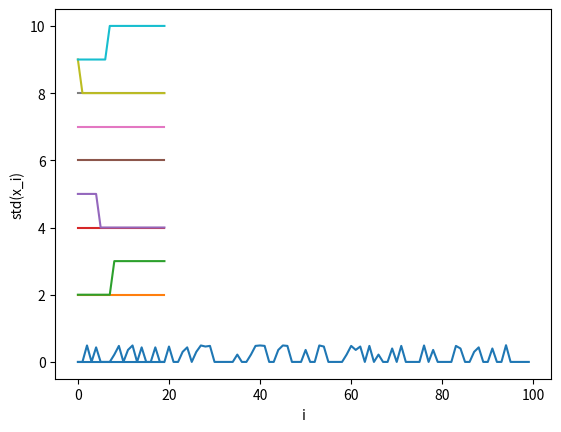

Reproduce this figure in Python.
#%%
import numpy
from matplotlib import pyplot


#%% Parameters 
N=100 #number of units
s=10 #number of traces
T=20 # total timesteps
perturbation_cue = 0 # number of units to change in cue
retrival_is_deterministic = True
sig = lambda x: 1/(1+numpy.exp(-x))

#%% Initialization
# generate random activity trace
x = numpy.random.randint(0,2,(N,s))

# generate symmetric connection based on random traces
temp = x*2-1
M = temp @ temp.T
for i in range(N):
    M[i,i]=0

#%% Retrival
s_cue = 0 # numpy.random.choice(s)
x_curr = x[:,s_cue].copy()
i_flip =  numpy.random.choice(N,perturbation_cue,replace=False)
x_curr[i_flip] = 1 - x_curr[i_flip]
x_bar = []
for t in range(T):
    x_bar.append(x_curr.copy())
    order = numpy.random.permutation(N)
    for i in order:
        I_syn = numpy.dot(M[i],x_curr)
        if retrival_is_deterministic:   
            fire = I_syn>0
        else:
            fire = sig(I_syn) > numpy.random.rand()
        x_curr[i] = fire
    
x_bar = numpy.array(x_bar)

#%% output result
for ii,i in enumerate(range(10)):
    pyplot.plot(x_bar[:,i]+ii)
pyplot.xlabel('time')
pyplot.ylabel('some units')
pyplot.show()
#%%
x_std = x_bar.std(0)
pyplot.plot(x_std)
pyplot.xlabel('i')
pyplot.ylabel('std(x_i)')

#%%
print(x_bar[0:3,0])
